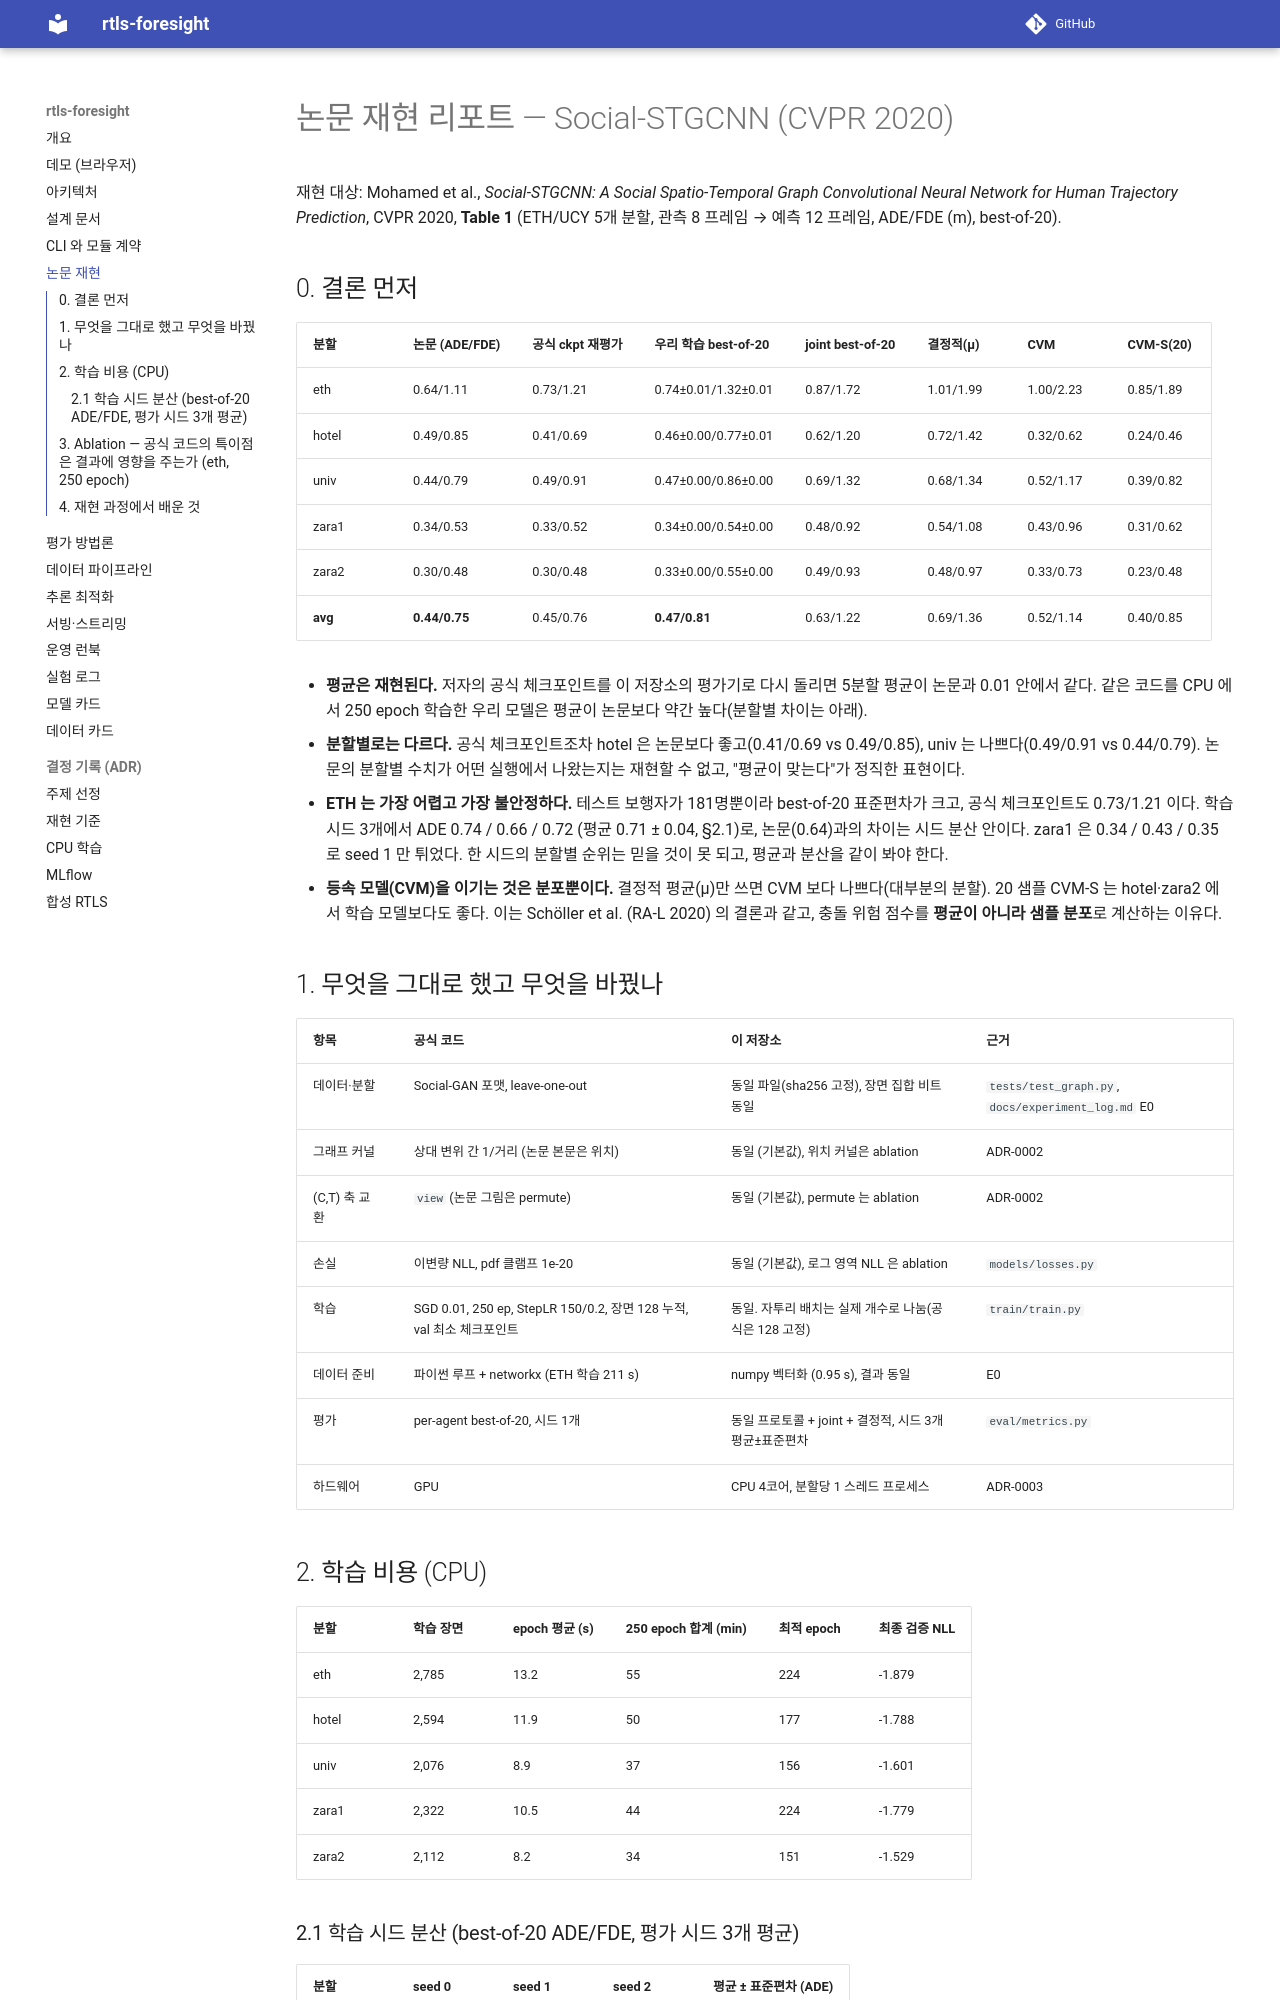

repository: sokldjs554/rtls-foresight · page: paper_reproduction/index.html · generator: mkdocs

# 논문 재현 리포트 — Social-STGCNN (CVPR 2020)

재현 대상: Mohamed et al., *Social-STGCNN: A Social Spatio-Temporal Graph Convolutional Neural Network for Human Trajectory Prediction*,
CVPR 2020, **Table 1** (ETH/UCY 5개 분할, 관측 8 프레임 → 예측 12 프레임, ADE/FDE (m), best-of-20).

## 0. 결론 먼저

<!-- REPRODUCTION_TABLE:START -->
| 분할 | 논문 (ADE/FDE) | 공식 ckpt 재평가 | 우리 학습 best-of-20 | joint best-of-20 | 결정적(μ) | CVM | CVM-S(20) |
|---|---|---|---|---|---|---|---|
| eth | 0.64/1.11 | 0.73/1.21 | 0.74±0.01/1.32±0.01 | 0.87/1.72 | 1.01/1.99 | 1.00/2.23 | 0.85/1.89 |
| hotel | 0.49/0.85 | 0.41/0.69 | 0.46±0.00/0.77±0.01 | 0.62/1.20 | 0.72/1.42 | 0.32/0.62 | 0.24/0.46 |
| univ | 0.44/0.79 | 0.49/0.91 | 0.47±0.00/0.86±0.00 | 0.69/1.32 | 0.68/1.34 | 0.52/1.17 | 0.39/0.82 |
| zara1 | 0.34/0.53 | 0.33/0.52 | 0.34±0.00/0.54±0.00 | 0.48/0.92 | 0.54/1.08 | 0.43/0.96 | 0.31/0.62 |
| zara2 | 0.30/0.48 | 0.30/0.48 | 0.33±0.00/0.55±0.00 | 0.49/0.93 | 0.48/0.97 | 0.33/0.73 | 0.23/0.48 |
| **avg** | **0.44/0.75** | 0.45/0.76 | **0.47/0.81** | 0.63/1.22 | 0.69/1.36 | 0.52/1.14 | 0.40/0.85 |
<!-- REPRODUCTION_TABLE:END -->

- **평균은 재현된다.** 저자의 공식 체크포인트를 이 저장소의 평가기로 다시 돌리면 5분할 평균이 논문과 0.01 안에서 같다.
  같은 코드를 CPU 에서 250 epoch 학습한 우리 모델은 평균이 논문보다 약간 높다(분할별 차이는 아래).
- **분할별로는 다르다.** 공식 체크포인트조차 hotel 은 논문보다 좋고(0.41/0.69 vs 0.49/0.85), univ 는 나쁘다(0.49/0.91 vs 0.44/0.79).
  논문의 분할별 수치가 어떤 실행에서 나왔는지는 재현할 수 없고, "평균이 맞는다"가 정직한 표현이다.
- **ETH 는 가장 어렵고 가장 불안정하다.** 테스트 보행자가 181명뿐이라 best-of-20 표준편차가 크고, 공식 체크포인트도 0.73/1.21 이다.
  학습 시드 3개에서 ADE 0.74 / 0.66 / 0.72 (평균 0.71 ± 0.04, §2.1)로, 논문(0.64)과의 차이는 시드 분산 안이다.
  zara1 은 0.34 / 0.43 / 0.35 로 seed 1 만 튀었다. 한 시드의 분할별 순위는 믿을 것이 못 되고, 평균과 분산을 같이 봐야 한다.
- **등속 모델(CVM)을 이기는 것은 분포뿐이다.** 결정적 평균(μ)만 쓰면 CVM 보다 나쁘다(대부분의 분할). 20 샘플 CVM-S 는 hotel·zara2 에서 학습 모델보다도 좋다.
  이는 Schöller et al. (RA-L 2020) 의 결론과 같고, 충돌 위험 점수를 **평균이 아니라 샘플 분포**로 계산하는 이유다.

## 1. 무엇을 그대로 했고 무엇을 바꿨나

| 항목 | 공식 코드 | 이 저장소 | 근거 |
|---|---|---|---|
| 데이터·분할 | Social-GAN 포맷, leave-one-out | 동일 파일(sha256 고정), 장면 집합 비트 동일 | `tests/test_graph.py`, `docs/experiment_log.md` E0 |
| 그래프 커널 | 상대 변위 간 1/거리 (논문 본문은 위치) | 동일 (기본값), 위치 커널은 ablation | ADR-0002 |
| (C,T) 축 교환 | `view` (논문 그림은 permute) | 동일 (기본값), permute 는 ablation | ADR-0002 |
| 손실 | 이변량 NLL, pdf 클램프 1e-20 | 동일 (기본값), 로그 영역 NLL 은 ablation | `models/losses.py` |
| 학습 | SGD 0.01, 250 ep, StepLR 150/0.2, 장면 128 누적, val 최소 체크포인트 | 동일. 자투리 배치는 실제 개수로 나눔(공식은 128 고정) | `train/train.py` |
| 데이터 준비 | 파이썬 루프 + networkx (ETH 학습 211 s) | numpy 벡터화 (0.95 s), 결과 동일 | E0 |
| 평가 | per-agent best-of-20, 시드 1개 | 동일 프로토콜 + joint + 결정적, 시드 3개 평균±표준편차 | `eval/metrics.py` |
| 하드웨어 | GPU | CPU 4코어, 분할당 1 스레드 프로세스 | ADR-0003 |

## 2. 학습 비용 (CPU)

<!-- TRAIN_COST:START -->
| 분할 | 학습 장면 | epoch 평균 (s) | 250 epoch 합계 (min) | 최적 epoch | 최종 검증 NLL |
|---|---|---|---|---|---|
| eth | 2,785 | 13.2 | 55 | 224 | -1.879 |
| hotel | 2,594 | 11.9 | 50 | 177 | -1.788 |
| univ | 2,076 | 8.9 | 37 | 156 | -1.601 |
| zara1 | 2,322 | 10.5 | 44 | 224 | -1.779 |
| zara2 | 2,112 | 8.2 | 34 | 151 | -1.529 |
<!-- TRAIN_COST:END -->
